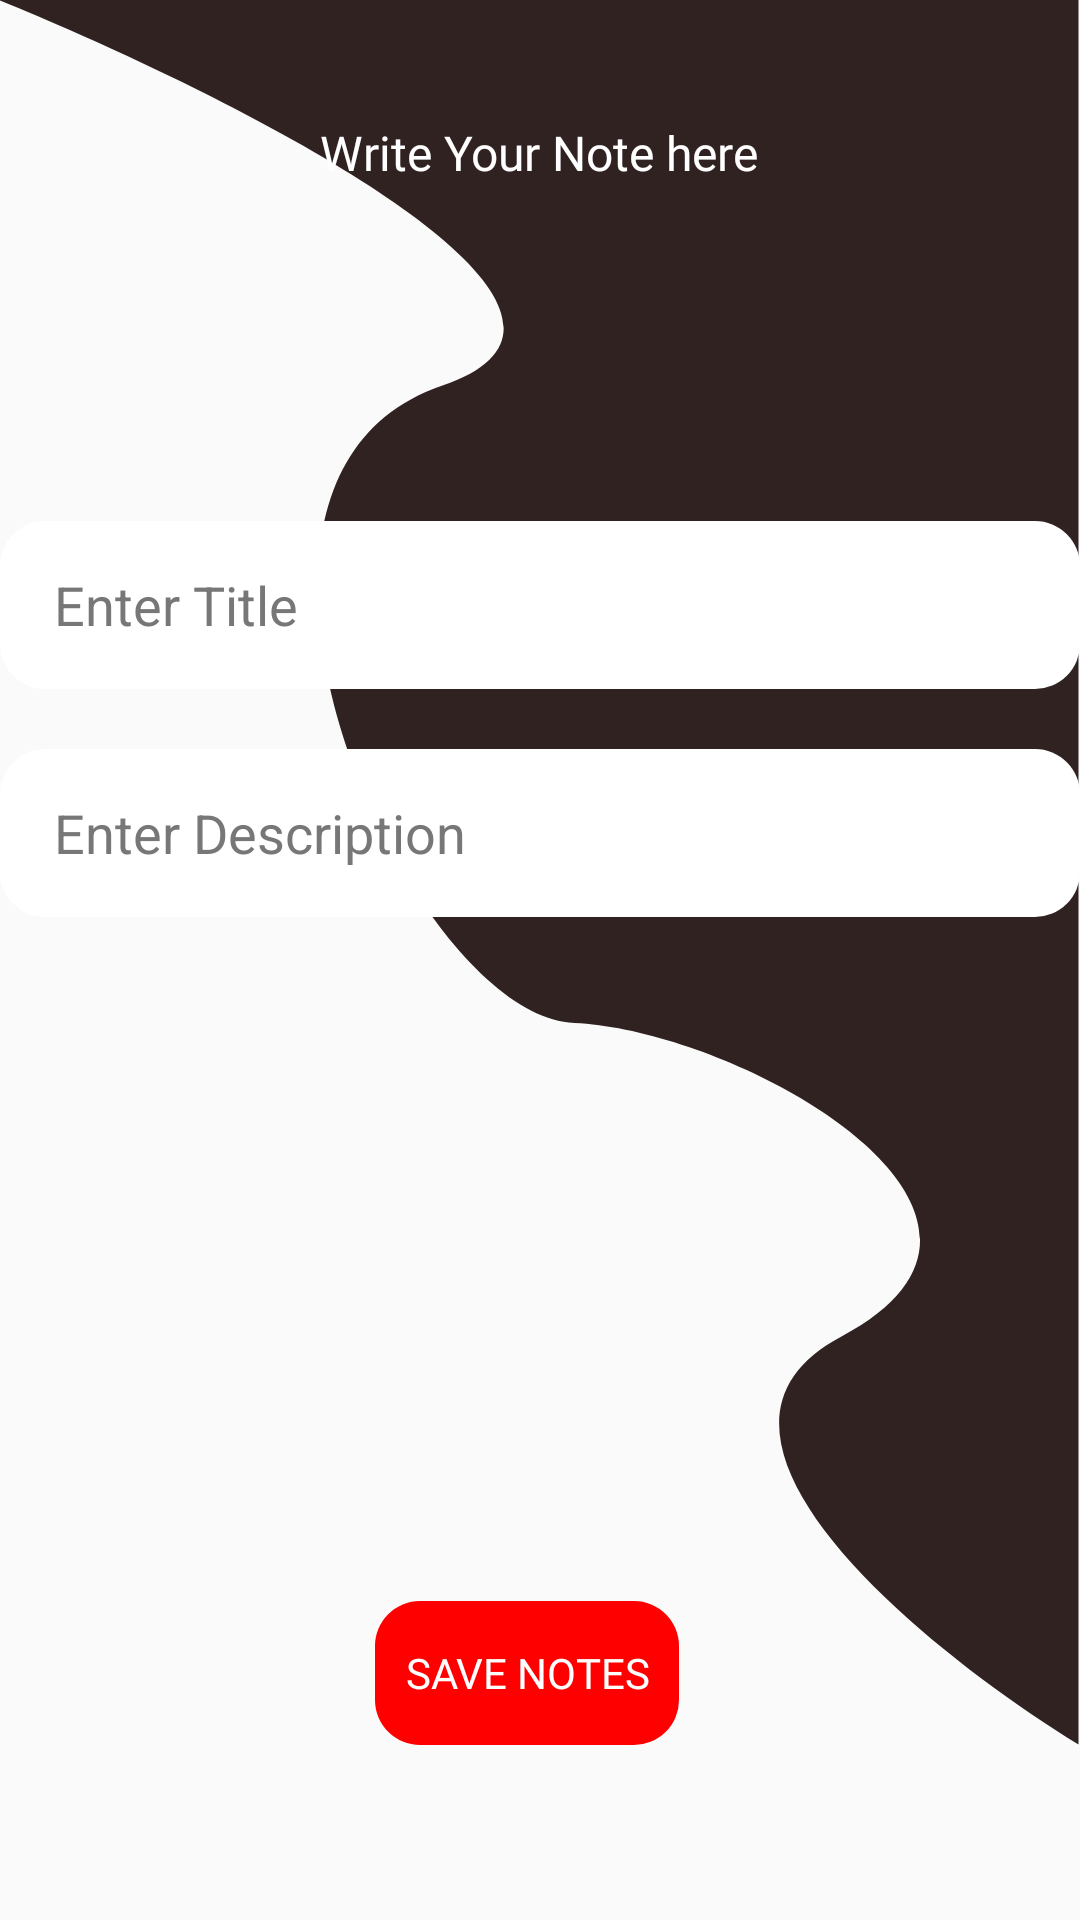

The Android layout XML behind this screen, and the referenced resources:
<!-- AndroidManifest.xml: application theme Theme.Firebase -->
<!-- res/layout/activity_add_new_notes.xml -->
<?xml version="1.0" encoding="utf-8"?>
<androidx.constraintlayout.widget.ConstraintLayout xmlns:android="http://schemas.android.com/apk/res/android"
    xmlns:app="http://schemas.android.com/apk/res-auto"
    xmlns:tools="http://schemas.android.com/tools"
    android:id="@+id/main"
    android:layout_width="match_parent"
    android:layout_height="match_parent"
    tools:context=".AddNewNotesActivity">

    <ImageView
        android:id="@+id/imageView3"
        android:layout_width="wrap_content"
        android:layout_height="wrap_content"
        app:layout_constraintEnd_toEndOf="@+id/editText_Description"
        app:layout_constraintTop_toTopOf="parent"
        app:srcCompat="@drawable/signup" />

    <TextView
        android:id="@+id/textView2"
        android:layout_width="wrap_content"
        android:layout_height="wrap_content"
        android:layout_marginTop="40dp"
        android:fontFamily="@font/kurale"
        android:text="Write Your Note here"
        android:textColor="@color/white"
        android:textSize="16dp"
        app:layout_constraintEnd_toEndOf="parent"
        app:layout_constraintHorizontal_bias="0.498"
        app:layout_constraintStart_toStartOf="parent"
        app:layout_constraintTop_toTopOf="parent" />

    <EditText
        android:id="@+id/editText_Description"
        android:layout_width="0dp"
        android:layout_height="56dp"
        android:layout_marginTop="20dp"
        android:background="@drawable/edit_text_shape"
        android:ems="10"
        android:hint="Enter Description"
        android:inputType="text"
        android:paddingStart="18dp"
        android:textColorHint="#777777"
        app:layout_constraintEnd_toEndOf="@+id/editText_Title"
        app:layout_constraintHorizontal_bias="1.0"
        app:layout_constraintStart_toStartOf="@+id/editText_Title"
        app:layout_constraintTop_toBottomOf="@+id/editText_Title" />

    <EditText
        android:id="@+id/editText_Title"
        android:layout_width="0dp"
        android:layout_height="56dp"
        android:layout_marginTop="112dp"
        android:background="@drawable/edit_text_shape"
        android:ems="10"
        android:hint="Enter Title"
        android:inputType="text"
        android:paddingStart="18dp"
        android:textColorHint="#777777"
        app:layout_constraintEnd_toEndOf="parent"
        app:layout_constraintHorizontal_bias="0.0"
        app:layout_constraintStart_toStartOf="parent"
        app:layout_constraintTop_toBottomOf="@+id/textView2" />

    <Button
        android:id="@+id/save_notes_btn"
        android:layout_width="wrap_content"
        android:layout_height="wrap_content"
        android:layout_marginTop="228dp"
        android:background="@drawable/edit_button_shape"
        android:backgroundTint="@color/red"
        android:fontFamily="@font/kurale"
        android:padding="10dp"
        android:text="Save Notes"
        android:textColor="@color/white"
        app:layout_constraintEnd_toEndOf="@+id/editText_Description"
        app:layout_constraintHorizontal_bias="0.483"
        app:layout_constraintStart_toStartOf="@+id/editText_Description"
        app:layout_constraintTop_toBottomOf="@+id/editText_Description" />
</androidx.constraintlayout.widget.ConstraintLayout>
<!-- resources referenced by this layout -->
<resources>
  <color name="red">#FF0000</color>
  <color name="white">#FFFFFFFF</color>
  <!-- drawable edit_button_shape (drawable) -->
  <?xml version="1.0" encoding="utf-8"?>
  
  <shape xmlns:android="http://schemas.android.com/apk/res/android">
  <corners
      android:radius="15dp"
      />
  </shape>
  <!-- drawable edit_text_shape (drawable) -->
  <?xml version="1.0" encoding="utf-8"?>
  
  <shape xmlns:android="http://schemas.android.com/apk/res/android">
  
      <solid android:color="@color/white"/>
      <corners
          android:radius="15dp"
          />
  
  </shape>
  <!-- drawable signup (drawable) -->
  <vector xmlns:android="http://schemas.android.com/apk/res/android"
      android:width="360dp"
      android:height="582dp"
      android:viewportWidth="360"
      android:viewportHeight="582">
    <path
        android:pathData="M147.5,128.5C220.7,103.7 79.33,32.5 -0.5,0H359.5V581.5C307.67,549.67 219.3,477.9 280.5,445.5C357,405 247,343.5 191.5,341C136,338.5 56,159.5 147.5,128.5Z"
        android:fillColor="#312222"/>
  </vector>
  <style name="Theme.Firebase" parent="Theme.AppCompat.DayNight.NoActionBar" />
</resources>
